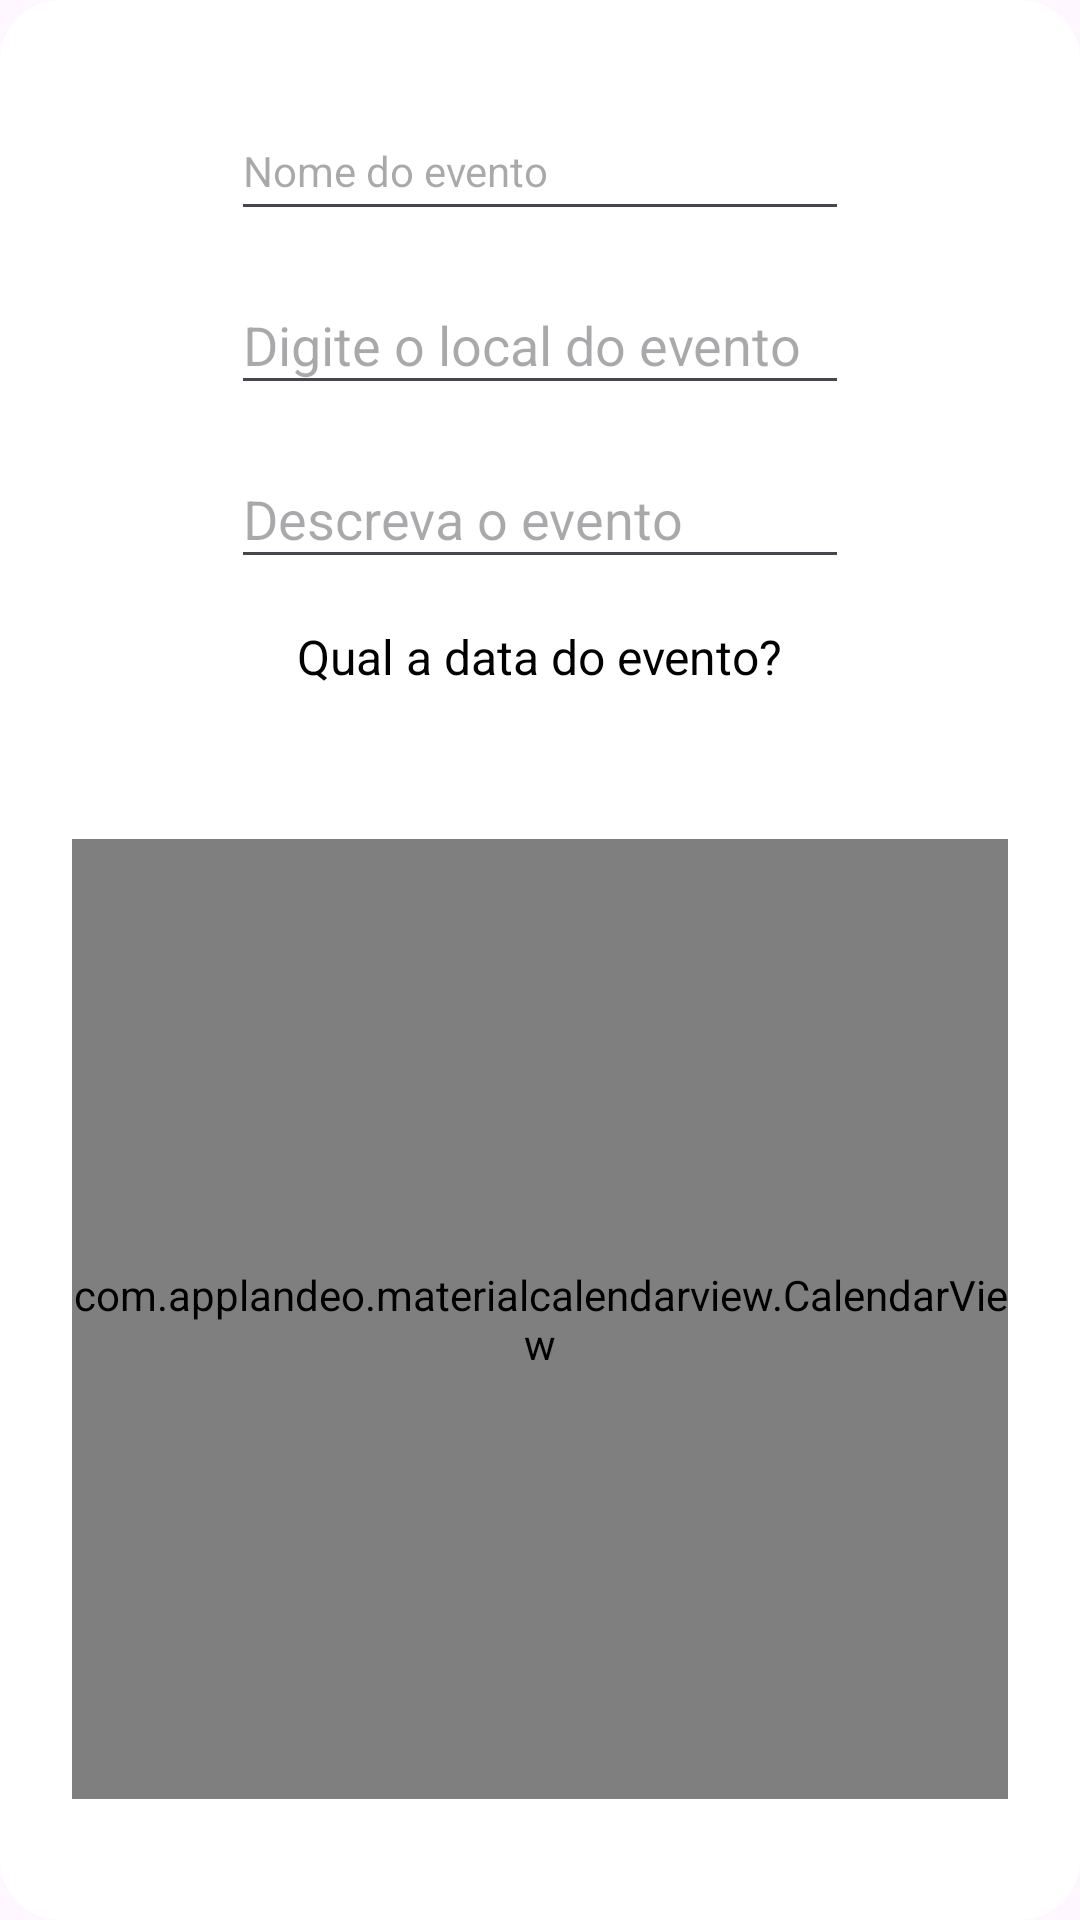

Layout XML and referenced resources for this Android screen:
<!-- AndroidManifest.xml: application theme Theme.AplicacaoMobile -->
<!-- res/layout/create_event_modal.xml -->
<?xml version="1.0" encoding="utf-8"?>
<LinearLayout xmlns:android="http://schemas.android.com/apk/res/android"
    android:layout_width="match_parent"
    android:layout_height="750dp"
    xmlns:app="http://schemas.android.com/apk/res-auto"
    android:orientation="vertical"
    android:padding="24dp"
    android:background="@drawable/dialog_background"
    android:layout_gravity="center"
    android:gravity="center">

    <TextView
        android:layout_width="wrap_content"
        android:layout_height="wrap_content"
        android:layout_marginTop="80dp"
        android:text="Qual sera o nome do evento?"
        android:textSize="26sp"
        android:textColor="#000" />

    <EditText
        android:id="@+id/nameEventInput"
        android:layout_width="206dp"
        android:layout_height="43dp"
        android:ems="10"
        android:hint="Nome do evento"
        android:inputType="text"
        android:textSize="14dp"
        android:layout_marginTop="5dp"
        android:textColor="#000" />

    <EditText
        android:id="@+id/edtLocalizacao"
        android:layout_width="206dp"
        android:layout_height="43dp"
        android:layout_marginTop="15dp"
        android:hint="Digite o local do evento" />


    <EditText
        android:id="@+id/edtDescricao"
        android:layout_width="206dp"
        android:layout_height="43dp"
        android:layout_marginTop="15dp"
        android:hint="Descreva o evento" />

    <TextView
        android:layout_width="wrap_content"
        android:layout_height="wrap_content"
        android:layout_marginTop="15dp"
        android:text="Qual a data do evento?"
        android:textSize="16sp"
        android:textColor="#000" />

    <com.applandeo.materialcalendarview.CalendarView
        android:id="@+id/calendar"
        android:layout_width="wrap_content"
        android:layout_height="320dp"
        android:layout_marginTop="50dp"
        app:layout_constraintEnd_toEndOf="parent"
        app:layout_constraintStart_toStartOf="parent"
        app:layout_constraintTop_toBottomOf="@id/horizontalScrollView" />

    <LinearLayout
        android:layout_width="366dp"
        android:layout_height="57dp"
        android:layout_gravity="center"
        android:layout_marginTop="20dp"
        android:layout_marginBottom="80dp"
        android:foregroundGravity="center"
        android:gravity="center"
        android:orientation="horizontal"
        android:textColor="#000">

        <Button
            android:id="@+id/btnCancelar"
            android:layout_width="wrap_content"
            android:layout_height="wrap_content"
            android:layout_marginEnd="8dp"
            android:text="Cancelar" />

        <Button
            android:id="@+id/btnConfirmar"
            android:layout_width="wrap_content"
            android:layout_height="wrap_content"
            android:layout_marginEnd="9dp"
            android:text="Confirmar" />

    </LinearLayout>


</LinearLayout>
<!-- resources referenced by this layout -->
<resources>
  <!-- drawable dialog_background (drawable) -->
  <?xml version="1.0" encoding="utf-8"?>
  <shape xmlns:android="http://schemas.android.com/apk/res/android">
  
      <solid android:color="@android:color/white" />
  
      <corners android:radius="20dp" />
  
      <padding
          android:left="4dp"
          android:top="4dp"
          android:right="4dp"
          android:bottom="4dp" />
  
  </shape>
  <style name="Theme.AplicacaoMobile" parent="Base.Theme.AplicacaoMobile" />
  <style name="Base.Theme.AplicacaoMobile" parent="Theme.Material3.DayNight.NoActionBar">
          
          
      </style>
</resources>
